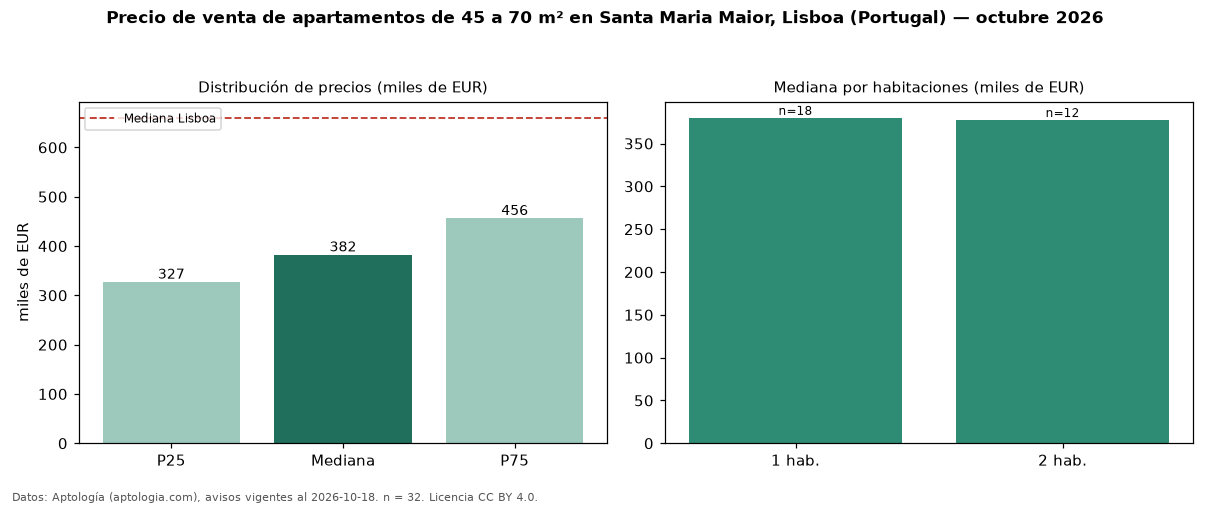

The table this chart was drawn from, first rows:
seccion, metrica, valor, moneda, n
filtro, area2, de 45 a 70 m², , 32
precio, p25, 327212, EUR, 32
precio, mediana, 382500, EUR, 32
precio, p75, 456250, EUR, 32
precio, minimo, 250000, EUR, 32
precio, maximo, 680000, EUR, 32
m2, mediana_precio_m2, 6691, EUR, 32
m2, area_mediana_m2, 56.5, m2, 32
banos, mediana_banos, 1.0, , 
parqueadero, pct_con_parqueadero, 3.1, %, 32
habitaciones, 1, 380000, EUR, 18
habitaciones, 2, 377500, EUR, 12
ciudad, mediana_ciudad_referencia, 660000, EUR, 
ciudad, mediana_m2_ciudad, 7458, EUR, 
fuente, fecha_datos, 2026-10-18, , 
fuente, atribucion, https://www.aptologia.com/pt/venda/lisbo…, , 
fuente, licencia, CC BY 4.0, , 
